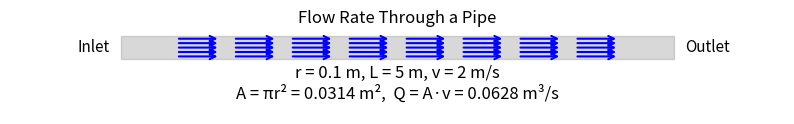

Generate this figure with matplotlib:
"""Draw a side view of a circular pipe and annotate its volumetric flow rate.

The cross-sectional area A = pi r^2 and flow rate Q = A v are computed for a
uniform (plug) velocity v. The pipe is drawn as a rectangle of height 2r with
flow arrows whose length is proportional to v, inlet and outlet labels, and a
text box listing r, L, v, A, and Q.
"""

import argparse
from pathlib import Path

import matplotlib.pyplot as plt
import numpy as np

PIPE_RADIUS = 0.1  # m
VELOCITY = 2.0  # mean (plug) velocity, m/s
PIPE_LENGTH = 5.0  # m
ARROW_TIME = 0.2  # s; arrow length = velocity * ARROW_TIME (0.4 m at 2 m/s)


def flow_rate(pipe_radius, velocity):
    """Return (area, Q) for a circular pipe with a uniform velocity profile."""
    area = np.pi * pipe_radius**2  # m^2
    return area, area * velocity  # m^3/s


def plot_flow_rate(pipe_radius=PIPE_RADIUS, velocity=VELOCITY, length=PIPE_LENGTH):
    """Return a figure showing the pipe, flow arrows, and computed A and Q."""
    area, q = flow_rate(pipe_radius, velocity)

    fig, ax = plt.subplots(figsize=(10, 4))

    # Draw the pipe (side view)
    ax.add_patch(
        plt.Rectangle(
            (0, -pipe_radius), length, 2 * pipe_radius, color="gray", alpha=0.3
        )
    )

    # Flow arrows, length proportional to the velocity
    arrow_length = velocity * ARROW_TIME
    x_positions = np.linspace(0.5, length - 0.5 - arrow_length, 8)
    y_positions = np.linspace(-pipe_radius * 0.8, pipe_radius * 0.8, 5)
    for x in x_positions:
        for y in y_positions:
            ax.annotate(
                "",
                xy=(x + arrow_length, y),
                xytext=(x, y),
                arrowprops=dict(arrowstyle="->", lw=1.5, color="blue"),
            )

    # Inlet and outlet labels beside the pipe ends
    ax.text(-0.1, 0, "Inlet", ha="right", va="center", fontsize=11)
    ax.text(length + 0.1, 0, "Outlet", ha="left", va="center", fontsize=11)

    # Computed values below the pipe
    ax.text(
        length / 2,
        -pipe_radius * 1.5,
        f"r = {pipe_radius:g} m, L = {length:g} m, v = {velocity:g} m/s\n"
        f"A = πr² = {area:.4f} m²,  Q = A·v = {q:.4f} m³/s",
        ha="center",
        va="top",
        fontsize=12,
        color="black",
    )

    ax.set_xlim(-1.0, length + 1.0)
    ax.set_ylim(-pipe_radius * 6, pipe_radius * 1.5)
    ax.set_aspect("equal")
    ax.axis("off")
    ax.set_title("Flow Rate Through a Pipe")
    return fig


def main(argv=None):
    parser = argparse.ArgumentParser(description=__doc__.splitlines()[0])
    parser.add_argument(
        "--no-show", action="store_true", help="do not open the plot window"
    )
    parser.add_argument(
        "--output", metavar="DIR", help="save the figure as a PNG file in DIR"
    )
    args = parser.parse_args(argv)

    fig = plot_flow_rate()

    if args.output:
        out_dir = Path(args.output)
        out_dir.mkdir(parents=True, exist_ok=True)
        fig.savefig(out_dir / "flow_rate_pipe.png", dpi=100, bbox_inches="tight")
    if args.no_show:
        plt.close(fig)
    else:
        plt.show()


if __name__ == "__main__":
    main()
